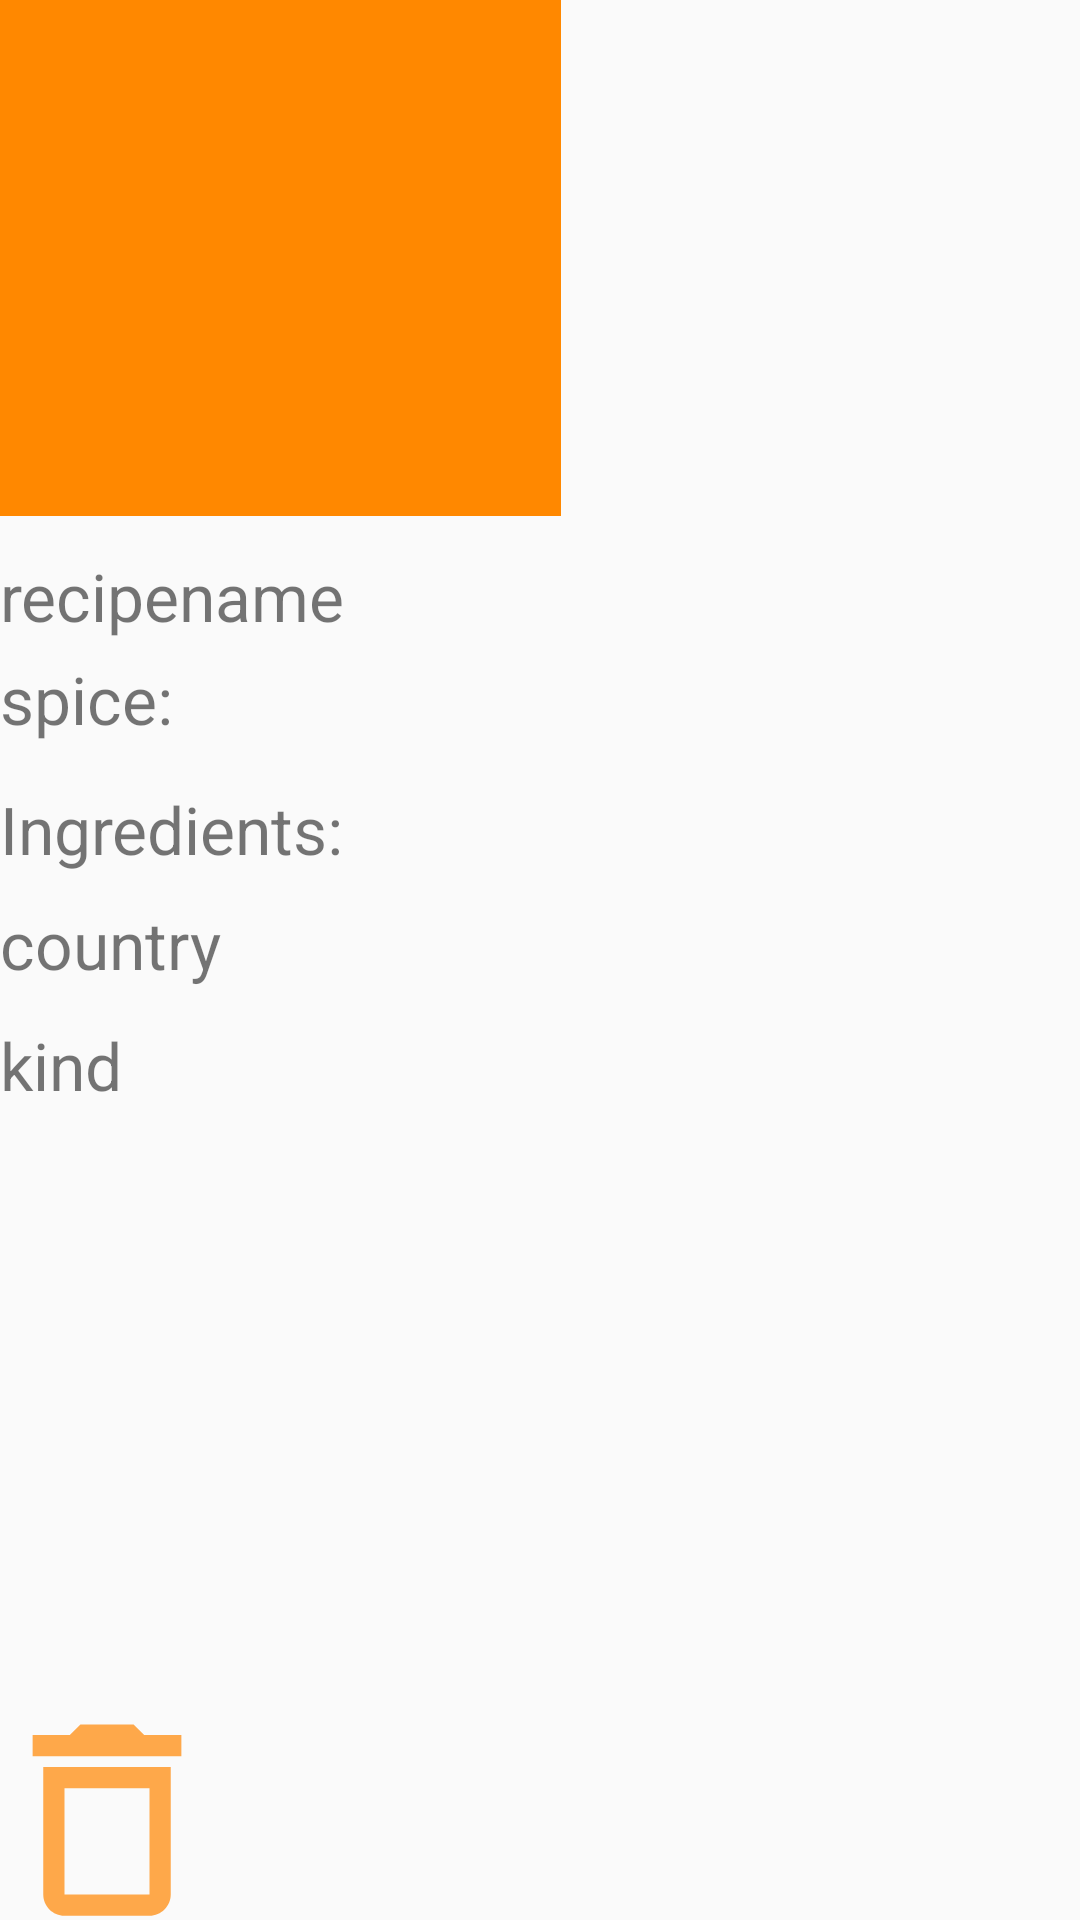

Android layout source for this screen:
<!-- AndroidManifest.xml: application theme Theme.AppCompat.Light.NoActionBar -->
<!-- res/layout/activity_my_recipes.xml -->
<?xml version="1.0" encoding="utf-8"?>
<RelativeLayout xmlns:android="http://schemas.android.com/apk/res/android"
    xmlns:app="http://schemas.android.com/apk/res-auto"
    xmlns:tools="http://schemas.android.com/tools"
    android:layout_width="match_parent"
    android:layout_height="match_parent"
    tools:context=".MyRecipes">

    <ImageView
        android:id="@+id/recipeIMG"
        android:layout_width="187dp"
        android:layout_height="172dp"
        app:layout_constraintStart_toStartOf="parent"
        app:srcCompat="@drawable/background"
        tools:layout_editor_absoluteY="0dp" />

    <TextView
        android:id="@+id/recipeName"
        android:layout_width="wrap_content"
        android:layout_height="wrap_content"
        android:layout_below="@+id/recipeIMG"
        android:layout_marginTop="12dp"
        android:text="recipename"
        android:textSize="22dp"
        tools:layout_editor_absoluteX="272dp"
        tools:layout_editor_absoluteY="59dp" />

    <TextView
        android:id="@+id/spice"
        android:layout_width="wrap_content"
        android:layout_height="wrap_content"
        android:layout_below="@+id/recipeName"
        android:layout_marginTop="5dp"
        android:text="spice:"
        android:textSize="22dp" />

    <TextView
        android:id="@+id/Ingredients"
        android:layout_width="wrap_content"
        android:layout_height="wrap_content"
        android:layout_below="@+id/spice"
        android:layout_marginTop="14dp"
        android:text="Ingredients:"
        android:textSize="22dp" />


    <TextView
        android:id="@+id/country"
        android:layout_width="wrap_content"
        android:layout_height="wrap_content"
        android:layout_below="@+id/Ingredients"
        android:layout_marginTop="9dp"
        android:text="country"
        android:textSize="22dp"/>

    <TextView
        android:id="@+id/kind"
        android:layout_width="wrap_content"
        android:layout_height="wrap_content"
        android:layout_below="@+id/country"
        android:layout_marginTop="11dp"
        android:text="kind"
        android:textSize="22dp" />


    <ImageView
        android:id="@+id/delete"
        android:layout_width="71dp"
        android:layout_height="68dp"
        android:layout_alignParentBottom="true"
        android:layout_marginBottom="-1dp"
        android:contentDescription="TODO"
        app:srcCompat="@drawable/delete"
        tools:ignore="VectorDrawableCompat" />

</RelativeLayout>
<!-- resources referenced by this layout -->
<resources>
  <!-- drawable background (drawable) -->
  <?xml version="1.0" encoding="utf-8"?>
  <shape xmlns:android="http://schemas.android.com/apk/res/android" android:shape="rectangle">
      <gradient android:startColor="#FF8800"
          android:endColor="#FF8800"
          android:type="radial"
          android:centerX="1%"
          android:centerY="100%"
          android:gradientRadius="1000dp" />
  
  </shape>
  <!-- drawable delete (drawable-anydpi) -->
  <vector xmlns:android="http://schemas.android.com/apk/res/android"
      android:width="24dp"
      android:height="24dp"
      android:viewportWidth="24"
      android:viewportHeight="24"
      android:tint="#FF931E"
      android:alpha="0.8">
    <group android:scaleX="1.25"
        android:scaleY="1.25"
        android:translateX="-3"
        android:translateY="-3">
      <path
          android:fillColor="@android:color/white"
          android:pathData="M6,19c0,1.1 0.9,2 2,2h8c1.1,0 2,-0.9 2,-2L18,7L6,7v12zM8,9h8v10L8,19L8,9zM15.5,4l-1,-1h-5l-1,1L5,4v2h14L19,4z"/>
    </group>
  </vector>
</resources>
